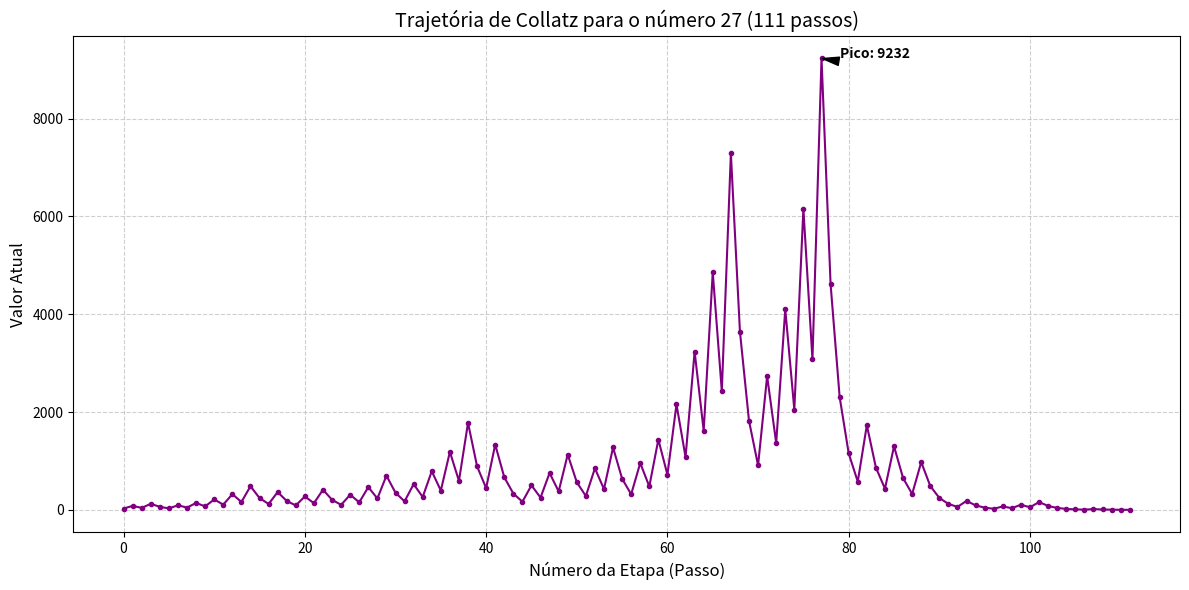

Reproduce this figure in Python.
import matplotlib.pyplot as plt


def gerar_trajetoria(n):
  """Gera a lista com todos os valores da sequência de Collatz até chegar a 1."""
  trajetoria = [n]
  atual = n

  while atual > 1:
    if atual % 2 == 0:
      atual //= 2
    else:
      atual = 3 * atual + 1
    trajetoria.append(atual)

  return trajetoria


# --- ESCOLHA O NÚMERO A SER TESTADO AQUI ---
numero_escolhido = 27

# Calculando a trajetória
historico = gerar_trajetoria(numero_escolhido)
total_passos = len(historico) - 1
pico_maximo = max(historico)

print(f"Número inicial: {numero_escolhido}")
print(f"Total de etapas: {total_passos}")
print(f"Maior valor atingido (Pico): {pico_maximo}")

# --- GERANDO O GRÁFICO DA CURVA ---
plt.figure(figsize=(12, 6))
plt.plot(
    historico,
    marker="o",
    markersize=3,
    linestyle="-",
    color="purple",
    linewidth=1.5,
)

# Destacando o ponto mais alto (pico) no gráfico
indice_pico = historico.index(pico_maximo)
plt.annotate(
    f"Pico: {pico_maximo}",
    xy=(indice_pico, pico_maximo),
    xytext=(indice_pico + 2, pico_maximo),
    arrowprops=dict(facecolor="black", shrink=0.05, width=1, headwidth=6),
    fontsize=10,
    weight="bold",
)

plt.title(
    f"Trajetória de Collatz para o número {numero_escolhido} ({total_passos}"
    " passos)",
    fontsize=14,
)
plt.xlabel("Número da Etapa (Passo)", fontsize=12)
plt.ylabel("Valor Atual", fontsize=12)
plt.grid(True, linestyle="--", alpha=0.6)

plt.tight_layout()
plt.show()
